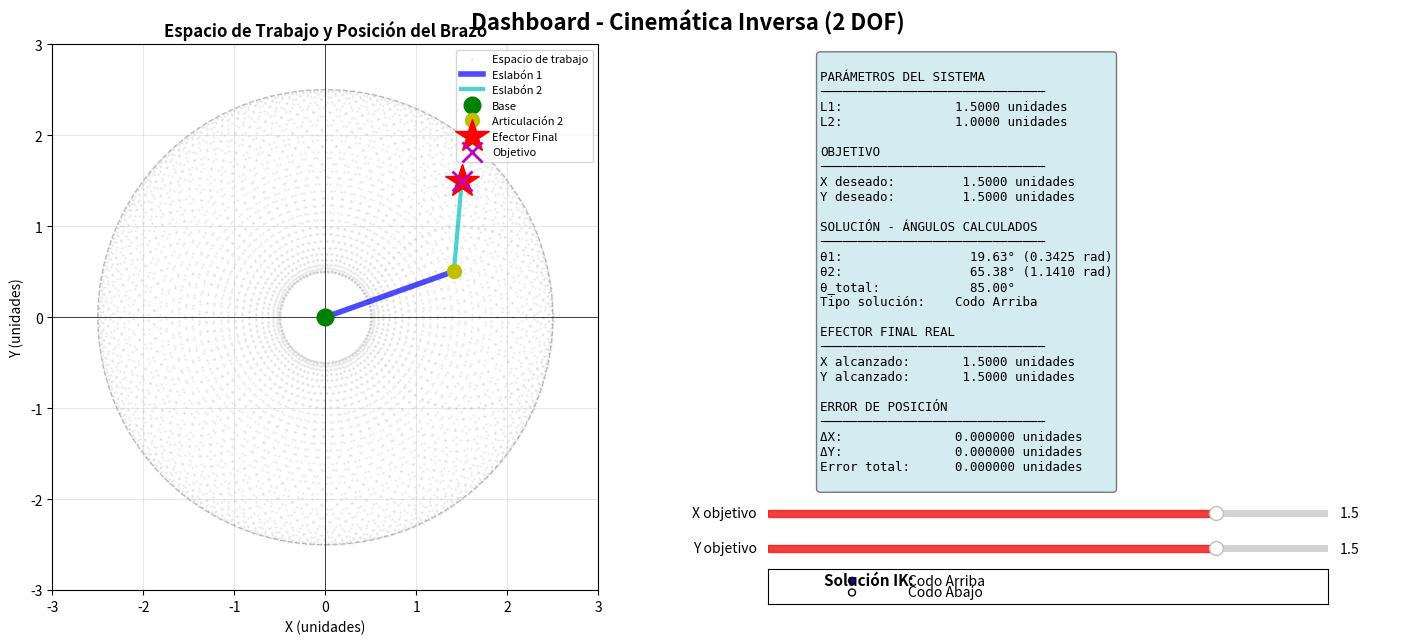

Python code for this plot:
import numpy as np
import matplotlib
# Intentar usar un backend interactivo disponible
backends_disponibles = ['Qt5Agg', 'Qt4Agg', 'GTKAgg', 'WXAgg']
backend_usado = None
for backend in backends_disponibles:
    try:
        matplotlib.use(backend)
        backend_usado = backend
        break
    except:
        continue

if not backend_usado:
    # Fallback a Agg (no-interactivo pero funcional)
    matplotlib.use('Agg')
    
import matplotlib.pyplot as plt
from matplotlib.widgets import Slider
import matplotlib.patches as patches


class BrazoRobotico2DOF_IK:
    """
    Clase para representar un brazo robótico de 2 DOF con cinemática inversa.
    Permite calcular los ángulos necesarios para alcanzar una posición (x, y).
    """
    
    def __init__(self, L1=1.5, L2=1.0):
        """
        Inicializa el brazo robótico 2DOF.
        
        Args:
            L1: Longitud del primer eslabón
            L2: Longitud del segundo eslabón
        """
        self.L1 = L1
        self.L2 = L2
        
    def cinematica_directa(self, theta1, theta2):
        """
        Calcula la posición del efector final (cinemática directa).
        
        Args:
            theta1: Ángulo de la primera articulación (radianes)
            theta2: Ángulo de la segunda articulación (radianes)
            
        Returns:
            Tupla (x, y) con las coordenadas del efector final
        """
        x = self.L1 * np.cos(theta1) + self.L2 * np.cos(theta1 + theta2)
        y = self.L1 * np.sin(theta1) + self.L2 * np.sin(theta1 + theta2)
        return x, y
    
    def cinematica_inversa(self, x, y, solucion=0):
        """
        Calcula los ángulos necesarios para alcanzar una posición (x, y).
        Cinemática inversa analítica usando geometría.
        
        Args:
            x: Posición X deseada
            y: Posición Y deseada
            solucion: 0 para codo arriba, 1 para codo abajo
            
        Returns:
            Tupla (theta1, theta2) con los ángulos, o (None, None) si no es alcanzable
        """
        # Calcular la distancia desde la base hasta el punto objetivo
        r = np.sqrt(x**2 + y**2)
        
        # Verificar si el punto está dentro del alcance del brazo
        alcance_max = self.L1 + self.L2
        alcance_min = abs(self.L1 - self.L2)
        
        if r > alcance_max or r < alcance_min:
            return None, None
        
        # Aplicar la ley de cosenos para encontrar theta2
        # cos(theta2) = (x^2 + y^2 - L1^2 - L2^2) / (2*L1*L2)
        cos_theta2 = (x**2 + y**2 - self.L1**2 - self.L2**2) / (2 * self.L1 * self.L2)
        
        # Verificar que el coseno esté en el rango válido
        if abs(cos_theta2) > 1:
            return None, None
        
        # Calcular theta2 (existen dos soluciones)
        if solucion == 0:
            # Codo arriba (theta2 positivo)
            theta2 = np.arccos(cos_theta2)
        else:
            # Codo abajo (theta2 negativo)
            theta2 = -np.arccos(cos_theta2)
        
        # Calcular theta1 usando atan2
        # Ángulo del punto objetivo
        alpha = np.arctan2(y, x)
        
        # Ángulo debido al segundo eslabón
        beta = np.arctan2(self.L2 * np.sin(theta2), 
                          self.L1 + self.L2 * np.cos(theta2))
        
        # theta1 es la diferencia entre estos ángulos
        theta1 = alpha - beta
        
        return theta1, theta2
    
    def obtener_articulos(self, theta1, theta2):
        """
        Retorna las posiciones de las articulaciones para dibujar.
        
        Args:
            theta1: Ángulo de la primera articulación (radianes)
            theta2: Ángulo de la segunda articulación (radianes)
            
        Returns:
            Tupla con (coordenadas_x, coordenadas_y, posicion_articulo2)
        """
        # Posición de la primera articulación (base)
        x_articulo1 = 0
        y_articulo1 = 0
        
        # Posición de la segunda articulación
        x_articulo2 = self.L1 * np.cos(theta1)
        y_articulo2 = self.L1 * np.sin(theta1)
        
        # Posición del efector final
        x_efector, y_efector = self.cinematica_directa(theta1, theta2)
        
        # Coordenadas para dibujar los eslabones
        x_coords = [x_articulo1, x_articulo2, x_efector]
        y_coords = [y_articulo1, y_articulo2, y_efector]
        
        return x_coords, y_coords, (x_articulo2, y_articulo2)
    
    def obtener_espacio_trabajo(self, num_puntos=100):
        """
        Genera el espacio de trabajo del brazo (todos los puntos alcanzables).
        
        Args:
            num_puntos: Número de puntos para generar el espacio
            
        Returns:
            Tupla (x_puntos, y_puntos) con las coordenadas del espacio de trabajo
        """
        x_trabajo = []
        y_trabajo = []
        
        theta1_range = np.linspace(0, 2*np.pi, num_puntos)
        theta2_range = np.linspace(-np.pi, np.pi, num_puntos)
        
        for t1 in theta1_range:
            for t2 in theta2_range:
                x, y = self.cinematica_directa(t1, t2)
                x_trabajo.append(x)
                y_trabajo.append(y)
        
        return np.array(x_trabajo), np.array(y_trabajo)


def crear_dashboard_ik_2dof():
    """
    Crea un dashboard interactivo para visualizar la cinemática inversa de 2DOF.
    """
    # Crear instancia del brazo
    brazo = BrazoRobotico2DOF_IK(L1=1.5, L2=1.0)
    
    # Generar espacio de trabajo
    print("Generando espacio de trabajo... (esto puede tomar unos segundos)")
    x_trabajo, y_trabajo = brazo.obtener_espacio_trabajo(num_puntos=80)
    print("Espacio de trabajo generado.")
    
    # Crear figura y subplots
    fig = plt.figure(figsize=(16, 7))
    fig.suptitle('Dashboard - Cinemática Inversa (2 DOF)', fontsize=16, fontweight='bold')
    
    # Subplot 1: Visualización del brazo y espacio de trabajo
    ax1 = plt.subplot(1, 2, 1)
    alcance_max = brazo.L1 + brazo.L2
    ax1.set_xlim(-alcance_max - 0.5, alcance_max + 0.5)
    ax1.set_ylim(-alcance_max - 0.5, alcance_max + 0.5)
    ax1.set_aspect('equal')
    ax1.grid(True, alpha=0.3)
    ax1.set_xlabel('X (unidades)', fontsize=10)
    ax1.set_ylabel('Y (unidades)', fontsize=10)
    ax1.set_title('Espacio de Trabajo y Posición del Brazo', fontsize=12, fontweight='bold')
    
    # Dibujar el plano de referencia
    ax1.axhline(y=0, color='k', linewidth=0.5)
    ax1.axvline(x=0, color='k', linewidth=0.5)
    
    # Dibujar espacio de trabajo
    ax1.scatter(x_trabajo, y_trabajo, c='lightgray', s=1, alpha=0.3, label='Espacio de trabajo')
    
    # Elementos para los eslabones
    linea_eslabon1, = ax1.plot([], [], 'b-', linewidth=4, label='Eslabón 1', alpha=0.7)
    linea_eslabon2, = ax1.plot([], [], 'c-', linewidth=3, label='Eslabón 2', alpha=0.7)
    punto_base, = ax1.plot([0], [0], 'go', markersize=12, label='Base', zorder=5)
    punto_articulo2, = ax1.plot([], [], 'yo', markersize=10, label='Articulación 2', zorder=5)
    punto_efector, = ax1.plot([], [], 'r*', markersize=25, label='Efector Final', zorder=5)
    punto_objetivo, = ax1.plot([], [], 'mx', markersize=15, markeredgewidth=2, 
                               label='Objetivo', zorder=5)
    
    # Círculos de alcance
    circulo_interno = patches.Circle((0, 0), brazo.L1 - brazo.L2, fill=False, 
                                     edgecolor='gray', linestyle=':', 
                                     linewidth=1, alpha=0.3)
    circulo_externo = patches.Circle((0, 0), alcance_max, fill=False, 
                                     edgecolor='gray', linestyle='--', 
                                     linewidth=1, alpha=0.5)
    ax1.add_patch(circulo_interno)
    ax1.add_patch(circulo_externo)
    ax1.legend(loc='upper right', fontsize=8)
    
    # Subplot 2: Información del sistema
    ax2 = plt.subplot(2, 2, 2)
    ax2.axis('off')
    info_text = ax2.text(0.05, 0.95, '', transform=ax2.transAxes, 
                         fontsize=9, verticalalignment='top',
                         family='monospace', bbox=dict(boxstyle='round', 
                         facecolor='lightblue', alpha=0.5))
    
    # Subplot 3: Control de posición
    ax3 = plt.subplot(2, 2, 4)
    ax3.axis('off')
    
    # Sliders para la posición objetivo
    ax_slider_x = plt.axes([0.55, 0.25, 0.35, 0.02])
    ax_slider_y = plt.axes([0.55, 0.20, 0.35, 0.02])
    ax_radio_sol = plt.axes([0.55, 0.13, 0.35, 0.05])
    
    slider_x = Slider(ax_slider_x, 'X objetivo', -alcance_max, alcance_max, 
                      valinit=1.5, color='red', alpha=0.7)
    slider_y = Slider(ax_slider_y, 'Y objetivo', -alcance_max, alcance_max, 
                      valinit=1.5, color='red', alpha=0.7)
    
    # Radio buttons para seleccionar solución
    from matplotlib.widgets import RadioButtons
    ax_radio_sol.text(0.1, 0.9, 'Solución IK:', transform=ax_radio_sol.transAxes,
                      fontsize=11, fontweight='bold', verticalalignment='top')
    radio_solucion = RadioButtons(ax_radio_sol, ('Codo Arriba', 'Codo Abajo'), 
                                  active=0)
    
    def actualizar(val):
        """Actualiza la visualización cuando cambian los parámetros."""
        x_objetivo = slider_x.val
        y_objetivo = slider_y.val
        solucion = radio_solucion.value_selected
        
        # Convertir selección a índice
        idx_solucion = 0 if solucion == 'Codo Arriba' else 1
        
        # Calcular cinemática inversa
        theta1, theta2 = brazo.cinematica_inversa(x_objetivo, y_objetivo, solucion=idx_solucion)
        
        # Actualizar punto objetivo
        punto_objetivo.set_data([x_objetivo], [y_objetivo])
        
        if theta1 is None:
            # Posición no alcanzable
            info_str = f"""
PARÁMETROS DEL SISTEMA
──────────────────────────────
L1:               {brazo.L1:.4f} unidades
L2:               {brazo.L2:.4f} unidades

OBJETIVO
──────────────────────────────
X deseado:        {x_objetivo:7.4f} unidades
Y deseado:        {y_objetivo:7.4f} unidades

RESULTADO
──────────────────────────────
⚠ POSICIÓN NO ALCANZABLE
Está fuera del espacio de trabajo.

Alcance máximo:   {brazo.L1 + brazo.L2:.4f} unidades
Alcance mínimo:   {abs(brazo.L1 - brazo.L2):.4f} unidades
Distancia actual: {np.sqrt(x_objetivo**2 + y_objetivo**2):.4f} unidades
"""
            # Limpiar eslabones
            linea_eslabon1.set_data([], [])
            linea_eslabon2.set_data([], [])
            punto_articulo2.set_data([], [])
            punto_efector.set_data([], [])
        else:
            # Posición alcanzable
            x_coords, y_coords, pos_art2 = brazo.obtener_articulos(theta1, theta2)
            
            # Actualizar eslabones
            linea_eslabon1.set_data([x_coords[0], x_coords[1]], 
                                    [y_coords[0], y_coords[1]])
            linea_eslabon2.set_data([x_coords[1], x_coords[2]], 
                                    [y_coords[1], y_coords[2]])
            
            # Actualizar puntos
            punto_articulo2.set_data([pos_art2[0]], [pos_art2[1]])
            punto_efector.set_data([x_coords[2]], [y_coords[2]])
            
            # Calcular error de posicionamiento
            error_x = x_coords[2] - x_objetivo
            error_y = y_coords[2] - y_objetivo
            error_total = np.sqrt(error_x**2 + error_y**2)
            
            # Información detallada
            info_str = f"""
PARÁMETROS DEL SISTEMA
──────────────────────────────
L1:               {brazo.L1:.4f} unidades
L2:               {brazo.L2:.4f} unidades

OBJETIVO
──────────────────────────────
X deseado:        {x_objetivo:7.4f} unidades
Y deseado:        {y_objetivo:7.4f} unidades

SOLUCIÓN - ÁNGULOS CALCULADOS
──────────────────────────────
θ1:               {np.degrees(theta1):7.2f}° ({theta1:.4f} rad)
θ2:               {np.degrees(theta2):7.2f}° ({theta2:.4f} rad)
θ_total:          {np.degrees(theta1+theta2):7.2f}°
Tipo solución:    {solucion}

EFECTOR FINAL REAL
──────────────────────────────
X alcanzado:      {x_coords[2]:7.4f} unidades
Y alcanzado:      {y_coords[2]:7.4f} unidades

ERROR DE POSICIÓN
──────────────────────────────
ΔX:               {error_x:7.6f} unidades
ΔY:               {error_y:7.6f} unidades
Error total:      {error_total:7.6f} unidades
"""
        
        info_text.set_text(info_str)
        fig.canvas.draw_idle()
    
    # Conectar los controles con la función de actualización
    slider_x.on_changed(actualizar)
    slider_y.on_changed(actualizar)
    radio_solucion.on_clicked(lambda label: actualizar(None))
    
    # Actualización inicial
    actualizar(None)
    
    plt.subplots_adjust(left=0.08, right=0.95, top=0.93, bottom=0.15, hspace=0.4, wspace=0.25)
    plt.show()


if __name__ == "__main__":
    print("=" * 80)
    print("DASHBOARD DE CINEMÁTICA INVERSA - 2 DOF (BRAZO DE 2 ESLABONES)")
    print("=" * 80)
    print("\nIniciando dashboard interactivo...")
    print("\nCaracterísticas:")
    print("  - Brazo con 2 eslabones en el plano XY")
    print("  - Soluciona el problema de cinemática inversa analíticamente")
    print("  - Muestra el espacio de trabajo (área alcanzable)")
    print("\nFórmulas utilizadas:")
    print("  - Ley de cosenos para calcular θ2")
    print("  - atan2 para calcular θ1")
    print("  - Dos soluciones posibles: codo arriba (elbow-up) y codo abajo (elbow-down)")
    print("\nControles:")
    print("  - Slider X: Posición X objetivo (-3.5 a 3.5)")
    print("  - Slider Y: Posición Y objetivo (-3.5 a 3.5)")
    print("  - Radio buttons: Seleccionar tipo de solución (codo arriba/abajo)")
    print("\nVisualización:")
    print("  - Puntos grises: Espacio de trabajo (área alcanzable)")
    print("  - Círculos: Rango de alcance mínimo y máximo")
    print("  - X magenta: Punto objetivo deseado")
    print("  - Eslabones: Configuración calculada del brazo")
    print("\n" + "=" * 80 + "\n")
    
    crear_dashboard_ik_2dof()
